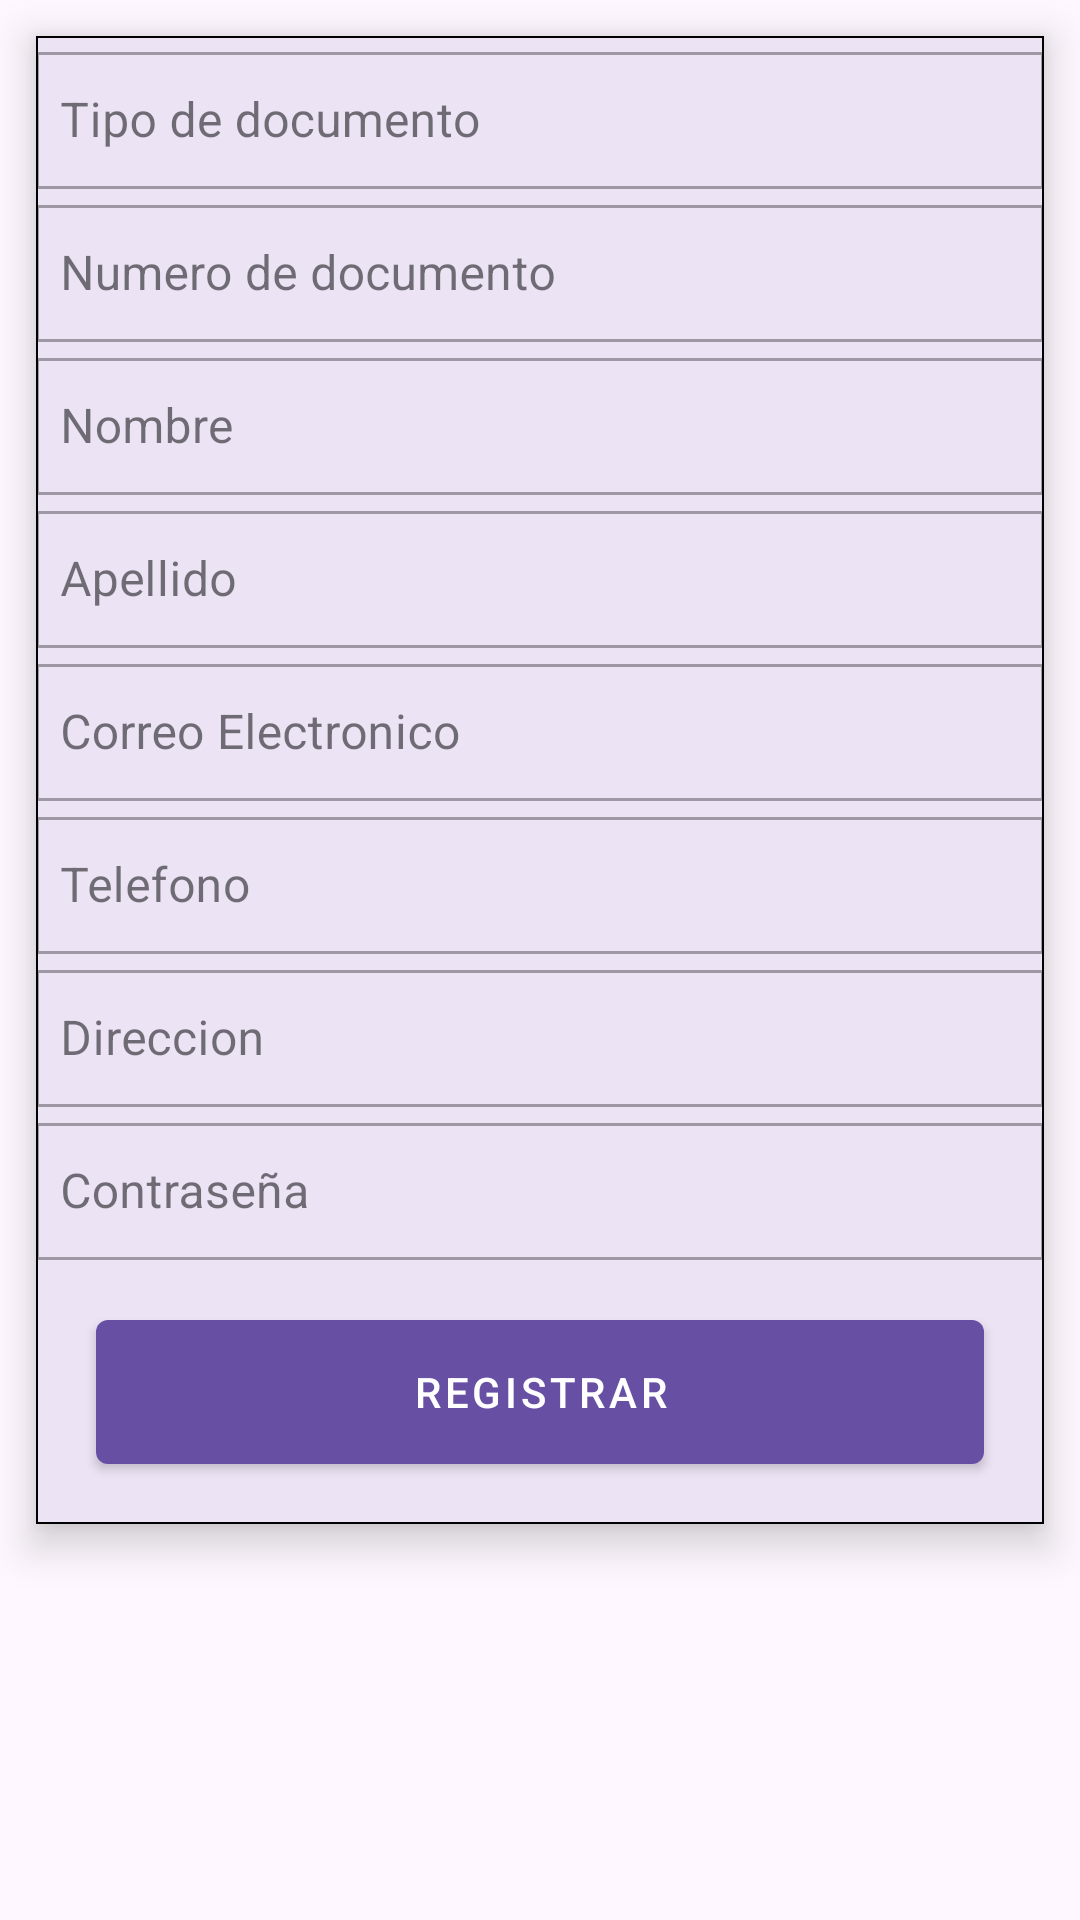

Reconstruct the res/layout file that produces this screen, plus the resources it refers to.
<!-- AndroidManifest.xml: application theme Theme.GreatFitness -->
<!-- res/layout/activity_register.xml -->
<?xml version="1.0" encoding="utf-8"?>
<LinearLayout xmlns:android="http://schemas.android.com/apk/res/android"
    xmlns:app="http://schemas.android.com/apk/res-auto"
    xmlns:tools="http://schemas.android.com/tools"
    android:layout_width="match_parent"
    android:layout_height="match_parent"
    android:orientation="vertical"
    tools:context=".RegisterActivity">

    <com.google.android.material.card.MaterialCardView
        android:layout_width="match_parent"
        android:layout_height="wrap_content"
        android:layout_margin="12dp"
        app:cardCornerRadius="0dp"
        app:cardElevation="8dp"
        app:strokeColor="@color/black"
        app:strokeWidth="0.5dp">

        <LinearLayout
            android:layout_width="match_parent"
            android:layout_height="wrap_content"
            android:orientation="vertical">

            <com.google.android.material.textfield.TextInputLayout
                android:layout_width="match_parent"
                android:layout_height="wrap_content"
                style="@style/Widget.MaterialComponents.TextInputLayout.OutlinedBox"
                android:id="@+id/documentType"
                app:boxCornerRadiusTopEnd="0dp"
                app:boxCornerRadiusTopStart="0dp"
                app:boxCornerRadiusBottomEnd="0dp"
                app:boxCornerRadiusBottomStart="0dp">

                <com.google.android.material.textfield.TextInputEditText
                    android:layout_width="match_parent"
                    android:layout_height="wrap_content"
                    android:id="@+id/documentTypeTex"
                    android:hint="Tipo de documento"
                    android:paddingHorizontal="8dp"
                    android:paddingVertical="12dp"
                    android:inputType="text"/>
            </com.google.android.material.textfield.TextInputLayout>

            <com.google.android.material.textfield.TextInputLayout
                android:layout_width="match_parent"
                android:layout_height="wrap_content"
                style="@style/Widget.MaterialComponents.TextInputLayout.OutlinedBox"
                android:id="@+id/documentNumber"
                app:boxCornerRadiusTopEnd="0dp"
                app:boxCornerRadiusTopStart="0dp"
                app:boxCornerRadiusBottomEnd="0dp"
                app:boxCornerRadiusBottomStart="0dp">

                <com.google.android.material.textfield.TextInputEditText
                    android:layout_width="match_parent"
                    android:layout_height="wrap_content"
                    android:hint="Numero de documento"
                    android:id="@+id/documentNumberTex"
                    android:paddingHorizontal="8dp"
                    android:paddingVertical="12dp"
                    android:inputType="text"/>
            </com.google.android.material.textfield.TextInputLayout>

            <com.google.android.material.textfield.TextInputLayout
                android:layout_width="match_parent"
                android:layout_height="wrap_content"
                style="@style/Widget.MaterialComponents.TextInputLayout.OutlinedBox"
                android:id="@+id/fullName"
                app:boxCornerRadiusTopEnd="0dp"
                app:boxCornerRadiusTopStart="0dp"
                app:boxCornerRadiusBottomEnd="0dp"
                app:boxCornerRadiusBottomStart="0dp">

                <com.google.android.material.textfield.TextInputEditText
                    android:layout_width="match_parent"
                    android:layout_height="wrap_content"
                    android:hint="Nombre"
                    android:id="@+id/fullNameTxt"
                    android:paddingHorizontal="8dp"
                    android:paddingVertical="12dp"
                    android:inputType="text"/>
            </com.google.android.material.textfield.TextInputLayout>

            <com.google.android.material.textfield.TextInputLayout
                android:layout_width="match_parent"
                android:layout_height="wrap_content"
                style="@style/Widget.MaterialComponents.TextInputLayout.OutlinedBox"
                android:id="@+id/lastName"
                app:boxCornerRadiusTopEnd="0dp"
                app:boxCornerRadiusTopStart="0dp"
                app:boxCornerRadiusBottomEnd="0dp"
                app:boxCornerRadiusBottomStart="0dp">

                <com.google.android.material.textfield.TextInputEditText
                    android:layout_width="match_parent"
                    android:layout_height="wrap_content"
                    android:hint="Apellido"
                    android:id="@+id/lastNametxt"
                    android:paddingHorizontal="8dp"
                    android:paddingVertical="12dp"
                    android:inputType="text"/>
            </com.google.android.material.textfield.TextInputLayout>

            <com.google.android.material.textfield.TextInputLayout
                android:layout_width="match_parent"
                android:layout_height="wrap_content"
                style="@style/Widget.MaterialComponents.TextInputLayout.OutlinedBox"
                android:id="@+id/email"
                app:boxCornerRadiusTopEnd="0dp"
                app:boxCornerRadiusTopStart="0dp"
                app:boxCornerRadiusBottomEnd="0dp"
                app:boxCornerRadiusBottomStart="0dp">

                <com.google.android.material.textfield.TextInputEditText
                    android:layout_width="match_parent"
                    android:layout_height="wrap_content"
                    android:hint="Correo Electronico"
                    android:id="@+id/emailtxt"
                    android:paddingHorizontal="8dp"
                    android:paddingVertical="12dp"
                    android:inputType="textEmailAddress"/>
            </com.google.android.material.textfield.TextInputLayout>

            <com.google.android.material.textfield.TextInputLayout
                android:layout_width="match_parent"
                android:layout_height="wrap_content"
                style="@style/Widget.MaterialComponents.TextInputLayout.OutlinedBox"
                android:id="@+id/phone"
                app:boxCornerRadiusTopEnd="0dp"
                app:boxCornerRadiusTopStart="0dp"
                app:boxCornerRadiusBottomEnd="0dp"
                app:boxCornerRadiusBottomStart="0dp">

                <com.google.android.material.textfield.TextInputEditText
                    android:layout_width="match_parent"
                    android:layout_height="wrap_content"
                    android:hint="Telefono"
                    android:id="@+id/phonetxt"
                    android:paddingHorizontal="8dp"
                    android:paddingVertical="12dp"
                    android:inputType="text"/>
            </com.google.android.material.textfield.TextInputLayout>

            <com.google.android.material.textfield.TextInputLayout
                android:layout_width="match_parent"
                android:layout_height="wrap_content"
                style="@style/Widget.MaterialComponents.TextInputLayout.OutlinedBox"
                android:id="@+id/address"
                app:boxCornerRadiusTopEnd="0dp"
                app:boxCornerRadiusTopStart="0dp"
                app:boxCornerRadiusBottomEnd="0dp"
                app:boxCornerRadiusBottomStart="0dp">

                <com.google.android.material.textfield.TextInputEditText
                    android:layout_width="match_parent"
                    android:layout_height="wrap_content"
                    android:hint="Direccion"
                    android:id="@+id/addresstxt"
                    android:paddingHorizontal="8dp"
                    android:paddingVertical="12dp"
                    android:inputType="text"/>
            </com.google.android.material.textfield.TextInputLayout>
            <com.google.android.material.textfield.TextInputLayout
                android:layout_width="match_parent"
                android:layout_height="wrap_content"
                style="@style/Widget.MaterialComponents.TextInputLayout.OutlinedBox"
                android:id="@+id/password"
                app:boxCornerRadiusTopEnd="0dp"
                app:boxCornerRadiusTopStart="0dp"
                app:boxCornerRadiusBottomEnd="0dp"
                app:boxCornerRadiusBottomStart="0dp">

                <com.google.android.material.textfield.TextInputEditText
                    android:layout_width="match_parent"
                    android:layout_height="wrap_content"
                    android:hint="Contraseña "
                    android:id="@+id/passwordtxt"
                    android:paddingHorizontal="8dp"
                    android:paddingVertical="12dp"
                    android:inputType="textPassword"/>
            </com.google.android.material.textfield.TextInputLayout>

            <com.google.android.material.button.MaterialButton
                    android:layout_width="match_parent"
                    android:layout_height="wrap_content"
                    android:insetTop="0dp"
                    android:insetBottom="0dp"
                    android:layout_margin="20dp"
                    android:text="Registrar"
                    android:id="@+id/btnRegistrarAct"
                    style="@style/Widget.MaterialComponents.Button"/>
        </LinearLayout>

    </com.google.android.material.card.MaterialCardView>


</LinearLayout>
<!-- resources referenced by this layout -->
<resources>
  <color name="black">#FF000000</color>
  <style name="Theme.GreatFitness" parent="Base.Theme.GreatFitness" />
  <style name="Base.Theme.GreatFitness" parent="Theme.Material3.DayNight.NoActionBar">
          
          
      </style>
</resources>
